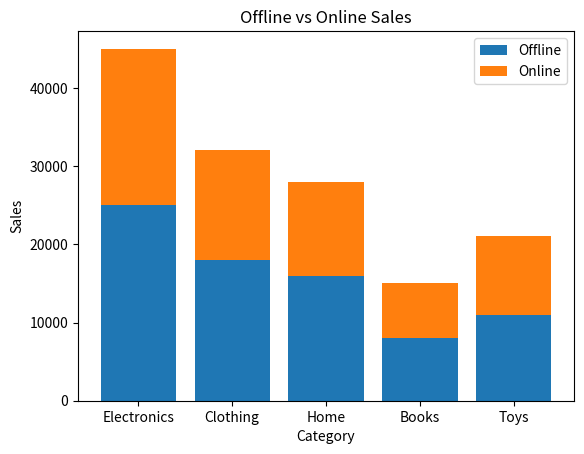

This figure's Python source:
# Task 5: Stacked Bar Chart
import matplotlib.pyplot as plt

categories = ["Electronics", "Clothing", "Home", "Books", "Toys"]
offline = [25000, 18000, 16000, 8000, 11000]
online = [20000, 14000, 12000, 7000, 10000]

plt.bar(categories, offline, label="Offline")
plt.bar(categories, online, bottom=offline, label="Online")

plt.title("Offline vs Online Sales")
plt.xlabel("Category")
plt.ylabel("Sales")
plt.legend()
plt.show()
